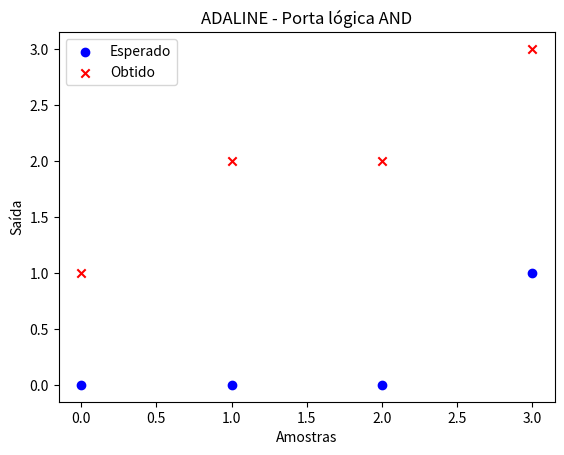

Generate this figure with matplotlib:
import numpy as np
import matplotlib.pyplot as plt
from random import shuffle


def ADALINE_Online(X, W, tol_error, max_epochs, bias):
    epochs = 0
    errors = []

    while epochs < max_epochs:
        error = 0
        indices = list(range(X.shape[0]))
        shuffle(indices)

        for i in indices:
            # Calcular o sinal do neurônio (spike)
            V = np.dot(W, X[i]) + bias
            # Ativação Linear
            Y = V
            error += (D[i] - Y) ** 2
            # Atualizar os pesos sinápticos da rede para todos os exemplos (SEMPRE)
            W = W + (D[i] - Y) * X[i]
        # Calcular o erro quadrático médio da época (MSE) usando todas as instâncias
        mse = (1 / X.shape[0]) * error
        errors.append(mse)
        epochs += 1
        if mse < tol_error:
            break

    return W, errors


# Exemplo com uma porta lógica AND
X = np.array([[0, 0], [0, 1], [1, 0], [1, 1]])
W = np.random.rand(X.shape[1])
D = np.array([0, 0, 0, 1])
bias = 1.0
tol_error = 0.001
max_epochs = 1000

final_weights, errors = ADALINE_Online(X, W, tol_error, max_epochs, bias)

plt.scatter(range(len(D)), D, label='Esperado', marker='o', color='blue')
plt.scatter(range(len(D)), np.dot(X, final_weights) +
            bias, label='Obtido', marker='x', color='red')
plt.xlabel('Amostras')
plt.ylabel('Saída')
plt.title('ADALINE - Porta lógica AND')
plt.legend()
plt.show()

print("Pesos finais:", final_weights)
